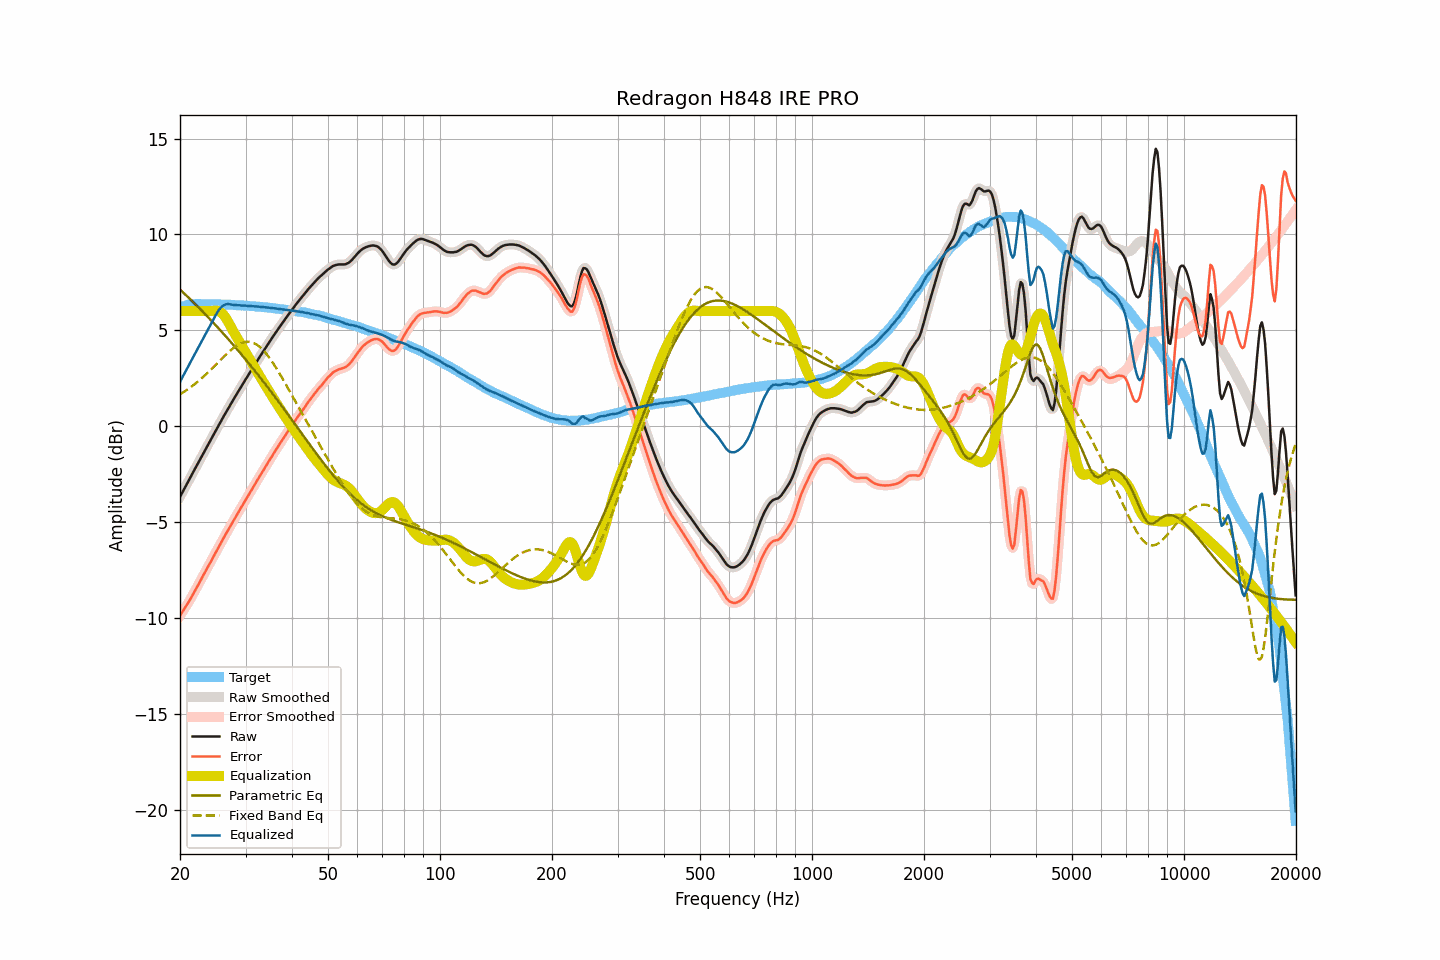

Source data for this figure (header and first rows):
frequency, raw, smoothed, error, error_smoothed, equalization, parametric_eq, fixed_band_eq, equalized_raw, equalized_smoothed, target
20.00, -3.69, -3.69, -9.88, -9.88, 6.00, 7.13, 1.66, 2.31, 2.31, 6.20
20.20, -3.53, -3.53, -9.75, -9.75, 6.00, 7.05, 1.71, 2.47, 2.47, 6.22
20.40, -3.37, -3.37, -9.63, -9.63, 6.00, 6.97, 1.76, 2.63, 2.63, 6.25
20.61, -3.22, -3.22, -9.49, -9.50, 6.00, 6.89, 1.82, 2.78, 2.78, 6.27
20.81, -3.05, -3.06, -9.36, -9.37, 6.00, 6.81, 1.87, 2.95, 2.94, 6.30
21.02, -2.91, -2.90, -9.24, -9.23, 6.00, 6.73, 1.93, 3.09, 3.10, 6.33
21.23, -2.75, -2.74, -9.09, -9.09, 6.00, 6.65, 1.99, 3.25, 3.26, 6.34
21.44, -2.58, -2.59, -8.94, -8.94, 6.00, 6.57, 2.05, 3.42, 3.41, 6.35
21.66, -2.43, -2.43, -8.79, -8.79, 6.00, 6.49, 2.12, 3.57, 3.57, 6.36
21.87, -2.27, -2.27, -8.63, -8.64, 6.00, 6.40, 2.18, 3.73, 3.73, 6.36
22.09, -2.11, -2.12, -8.48, -8.48, 6.00, 6.32, 2.25, 3.89, 3.88, 6.37
22.31, -1.96, -1.96, -8.33, -8.33, 6.00, 6.24, 2.32, 4.04, 4.04, 6.37
22.54, -1.81, -1.81, -8.18, -8.18, 6.00, 6.15, 2.39, 4.19, 4.19, 6.37
22.76, -1.66, -1.65, -8.02, -8.02, 6.00, 6.07, 2.46, 4.34, 4.35, 6.37
22.99, -1.50, -1.50, -7.85, -7.86, 6.00, 5.98, 2.53, 4.50, 4.50, 6.36
23.22, -1.35, -1.35, -7.70, -7.70, 6.00, 5.90, 2.61, 4.65, 4.65, 6.36
23.45, -1.20, -1.19, -7.55, -7.55, 6.00, 5.81, 2.69, 4.80, 4.81, 6.36
23.69, -1.04, -1.04, -7.39, -7.40, 6.00, 5.72, 2.77, 4.96, 4.96, 6.36
23.92, -0.88, -0.89, -7.24, -7.24, 6.00, 5.64, 2.85, 5.12, 5.11, 6.35
24.16, -0.73, -0.73, -7.10, -7.09, 6.00, 5.55, 2.93, 5.27, 5.27, 6.36
24.40, -0.57, -0.58, -6.94, -6.94, 6.01, 5.46, 3.01, 5.44, 5.43, 6.36
24.65, -0.43, -0.43, -6.78, -6.78, 6.02, 5.37, 3.09, 5.60, 5.60, 6.35
24.89, -0.27, -0.27, -6.62, -6.62, 6.03, 5.28, 3.18, 5.76, 5.76, 6.35
25.14, -0.12, -0.12, -6.47, -6.47, 6.02, 5.19, 3.26, 5.90, 5.90, 6.35
25.39, 0.04, 0.03, -6.31, -6.32, 6.00, 5.10, 3.35, 6.04, 6.03, 6.35
25.65, 0.18, 0.18, -6.16, -6.16, 5.96, 5.01, 3.43, 6.14, 6.14, 6.35
25.91, 0.33, 0.33, -6.01, -6.01, 5.90, 4.92, 3.52, 6.23, 6.23, 6.34
26.16, 0.49, 0.48, -5.85, -5.85, 5.81, 4.82, 3.60, 6.30, 6.29, 6.34
26.43, 0.63, 0.63, -5.70, -5.70, 5.70, 4.73, 3.68, 6.34, 6.34, 6.33
26.69, 0.78, 0.78, -5.55, -5.55, 5.58, 4.63, 3.76, 6.36, 6.36, 6.33
26.96, 0.93, 0.93, -5.40, -5.40, 5.43, 4.54, 3.84, 6.37, 6.36, 6.33
27.23, 1.07, 1.07, -5.26, -5.26, 5.28, 4.45, 3.92, 6.35, 6.35, 6.33
27.50, 1.21, 1.21, -5.12, -5.11, 5.12, 4.35, 3.99, 6.33, 6.34, 6.33
27.77, 1.36, 1.35, -4.96, -4.97, 4.96, 4.25, 4.06, 6.32, 6.32, 6.32
28.05, 1.49, 1.49, -4.82, -4.82, 4.82, 4.16, 4.12, 6.31, 6.31, 6.32
28.33, 1.63, 1.63, -4.67, -4.67, 4.68, 4.06, 4.18, 6.31, 6.31, 6.31
28.62, 1.77, 1.77, -4.53, -4.53, 4.53, 3.96, 4.24, 6.30, 6.31, 6.30
28.90, 1.91, 1.91, -4.39, -4.39, 4.39, 3.86, 4.28, 6.30, 6.30, 6.30
29.19, 2.04, 2.05, -4.25, -4.25, 4.25, 3.76, 4.32, 6.29, 6.29, 6.29
29.48, 2.18, 2.19, -4.11, -4.11, 4.11, 3.66, 4.35, 6.29, 6.29, 6.30
29.78, 2.32, 2.32, -3.96, -3.97, 3.96, 3.56, 4.38, 6.29, 6.29, 6.29
30.08, 2.46, 2.46, -3.82, -3.82, 3.82, 3.46, 4.39, 6.28, 6.28, 6.28
30.38, 2.59, 2.59, -3.68, -3.68, 3.68, 3.36, 4.40, 6.27, 6.28, 6.27
30.68, 2.73, 2.73, -3.54, -3.54, 3.54, 3.26, 4.40, 6.27, 6.27, 6.27
30.99, 2.86, 2.86, -3.40, -3.40, 3.40, 3.15, 4.39, 6.26, 6.26, 6.26
31.30, 3.00, 3.00, -3.25, -3.26, 3.25, 3.05, 4.36, 6.26, 6.26, 6.26
31.61, 3.13, 3.14, -3.12, -3.11, 3.11, 2.94, 4.33, 6.25, 6.25, 6.25
31.93, 3.27, 3.27, -2.97, -2.97, 2.97, 2.84, 4.29, 6.25, 6.24, 6.24
32.24, 3.41, 3.40, -2.82, -2.83, 2.83, 2.73, 4.24, 6.24, 6.24, 6.23
32.57, 3.53, 3.53, -2.69, -2.69, 2.70, 2.63, 4.17, 6.23, 6.23, 6.23
32.89, 3.66, 3.66, -2.56, -2.56, 2.56, 2.52, 4.11, 6.22, 6.22, 6.22
33.22, 3.79, 3.79, -2.42, -2.42, 2.42, 2.41, 4.03, 6.21, 6.21, 6.21
33.55, 3.93, 3.92, -2.28, -2.28, 2.28, 2.31, 3.94, 6.20, 6.20, 6.21
33.89, 4.05, 4.05, -2.14, -2.15, 2.14, 2.20, 3.84, 6.20, 6.20, 6.20
34.23, 4.18, 4.18, -2.01, -2.01, 2.01, 2.09, 3.74, 6.19, 6.19, 6.19
34.57, 4.31, 4.31, -1.87, -1.87, 1.87, 1.98, 3.63, 6.18, 6.18, 6.18
34.92, 4.44, 4.44, -1.72, -1.73, 1.73, 1.87, 3.52, 6.17, 6.17, 6.17
35.27, 4.56, 4.57, -1.60, -1.59, 1.60, 1.76, 3.40, 6.16, 6.16, 6.16
35.62, 4.69, 4.69, -1.46, -1.46, 1.46, 1.65, 3.27, 6.15, 6.15, 6.15
35.97, 4.82, 4.81, -1.32, -1.33, 1.33, 1.54, 3.14, 6.14, 6.14, 6.14
... 635 more rows
